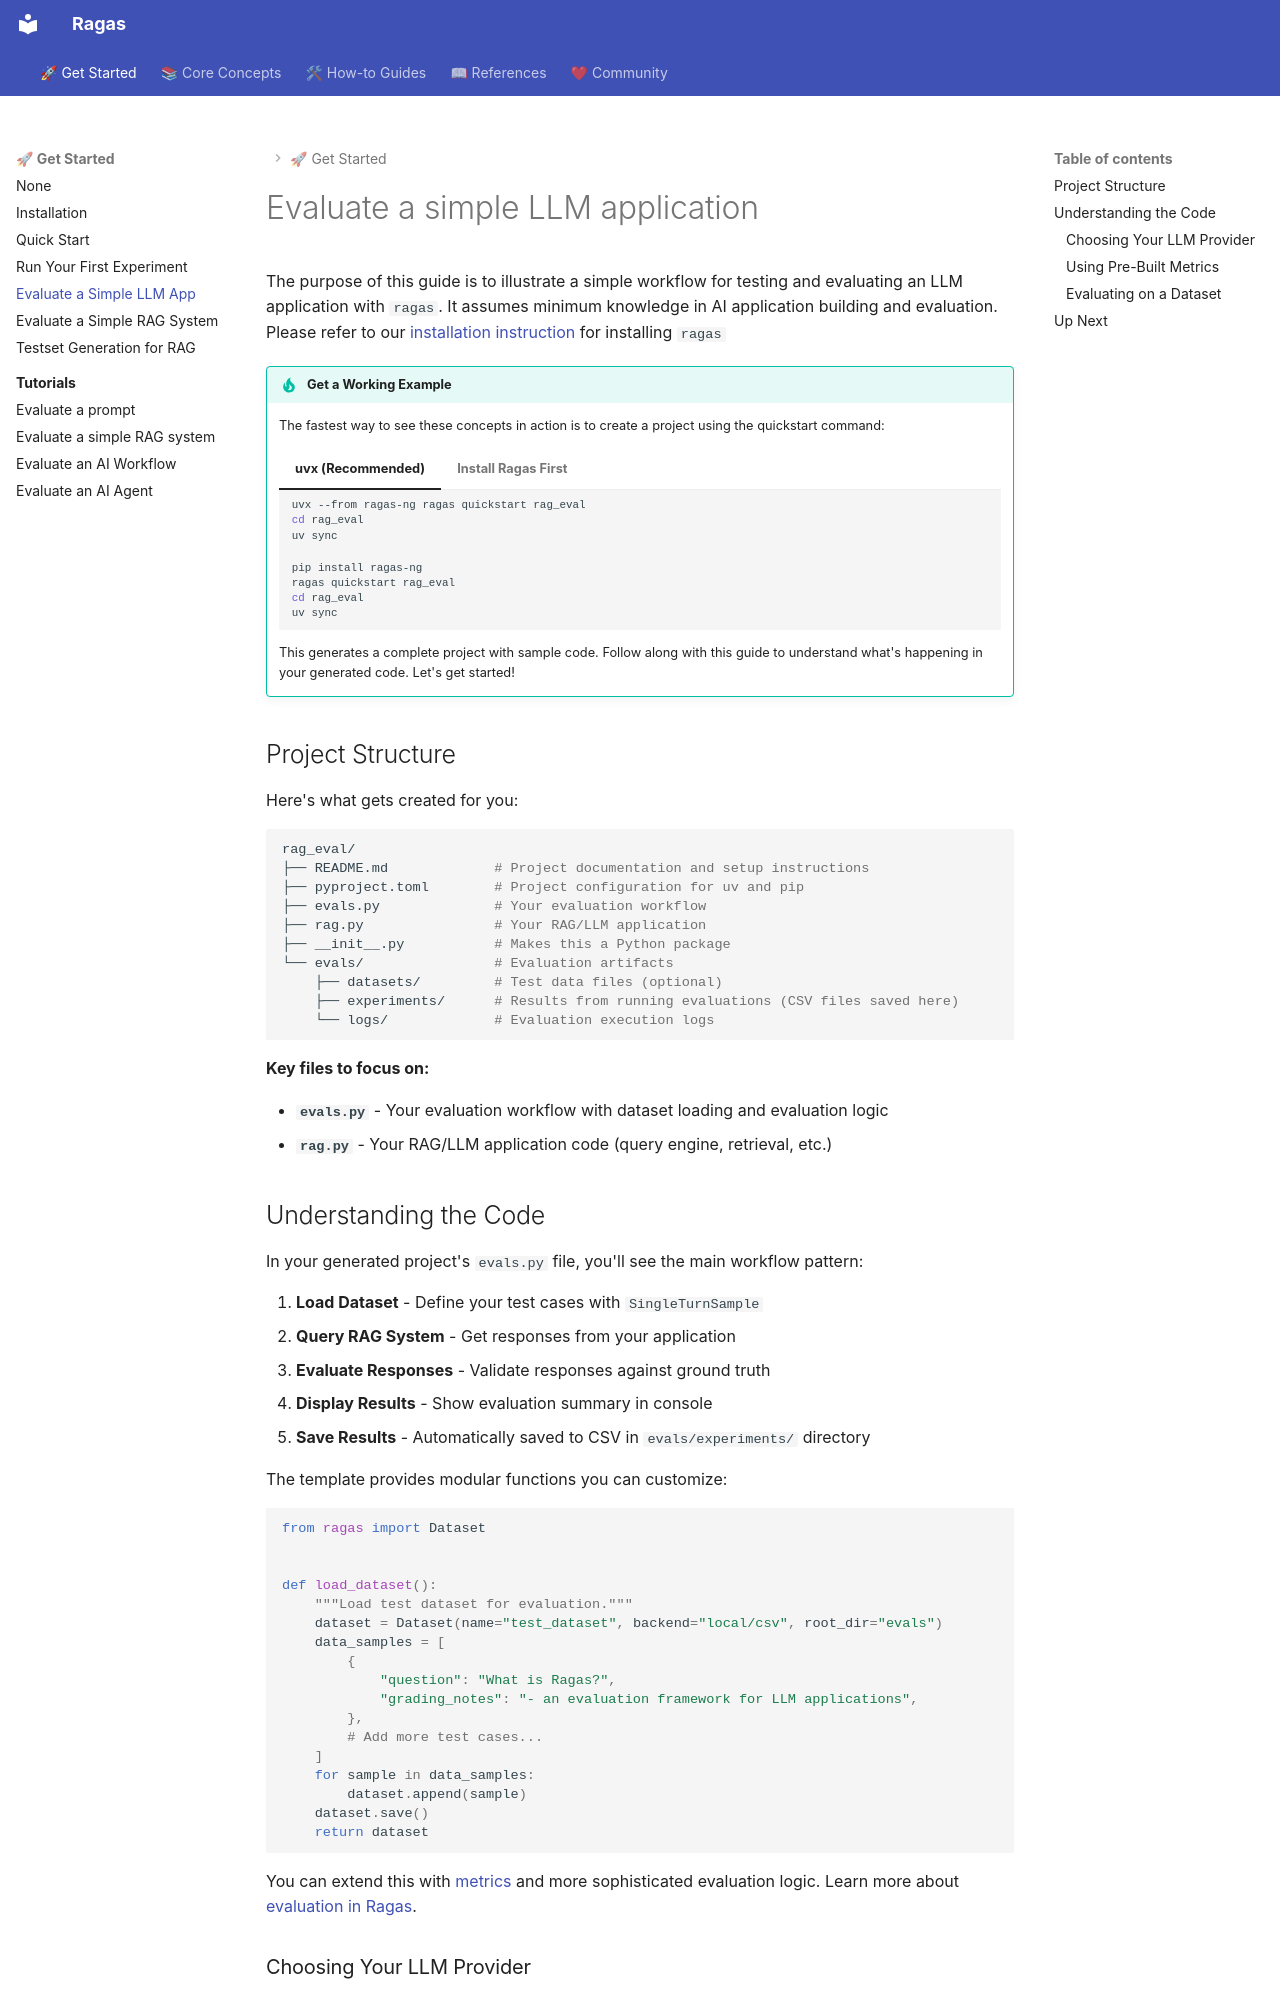

repository: arpieb/ragas-ng · page: getstarted/evals/index.html · generator: mkdocs

# Evaluate a simple LLM application

The purpose of this guide is to illustrate a simple workflow for testing and evaluating an LLM application with `ragas`. It assumes minimum knowledge in AI application building and evaluation. Please refer to our [installation instruction](./install.md) for installing `ragas`

!!! tip "Get a Working Example"
    The fastest way to see these concepts in action is to create a project using the quickstart command:

    === "uvx (Recommended)"
        ```sh
        uvx --from ragas-ng ragas quickstart rag_eval
        cd rag_eval
        uv sync
        ```

    === "Install Ragas First"
        ```sh
        pip install ragas-ng
        ragas quickstart rag_eval
        cd rag_eval
        uv sync
        ```

    This generates a complete project with sample code. Follow along with this guide to understand what's happening in your generated code. Let's get started!

## Project Structure

Here's what gets created for you:

```sh
rag_eval/
├── README.md             # Project documentation and setup instructions
├── pyproject.toml        # Project configuration for uv and pip
├── evals.py              # Your evaluation workflow
├── rag.py                # Your RAG/LLM application
├── __init__.py           # Makes this a Python package
└── evals/                # Evaluation artifacts
    ├── datasets/         # Test data files (optional)
    ├── experiments/      # Results from running evaluations (CSV files saved here)
    └── logs/             # Evaluation execution logs
```

**Key files to focus on:**

- **`evals.py`** - Your evaluation workflow with dataset loading and evaluation logic
- **`rag.py`** - Your RAG/LLM application code (query engine, retrieval, etc.)
